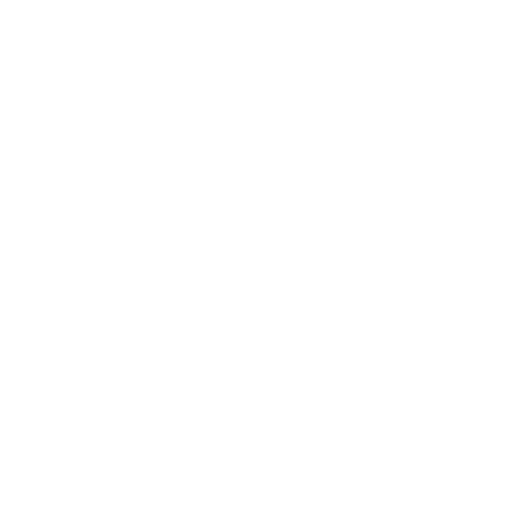
t = 0.00 s
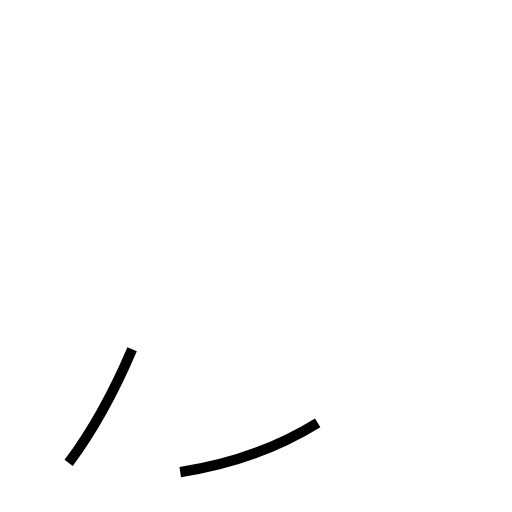
t = 0.81 s
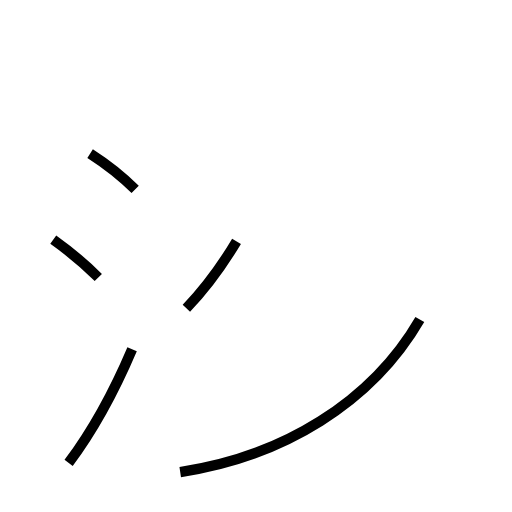
t = 1.83 s
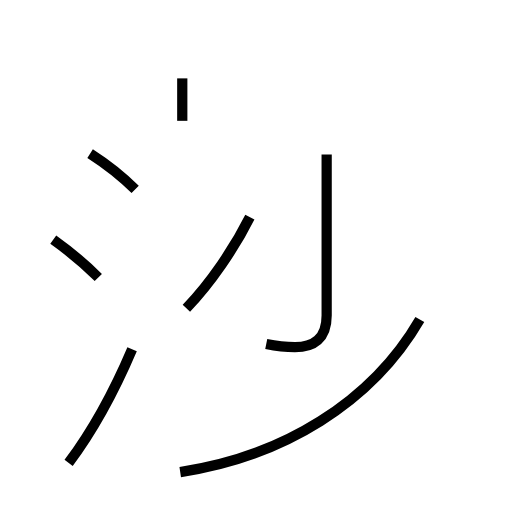
t = 2.74 s
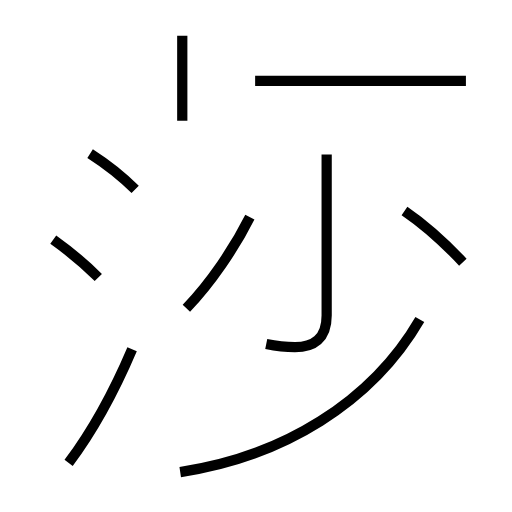
t = 3.71 s
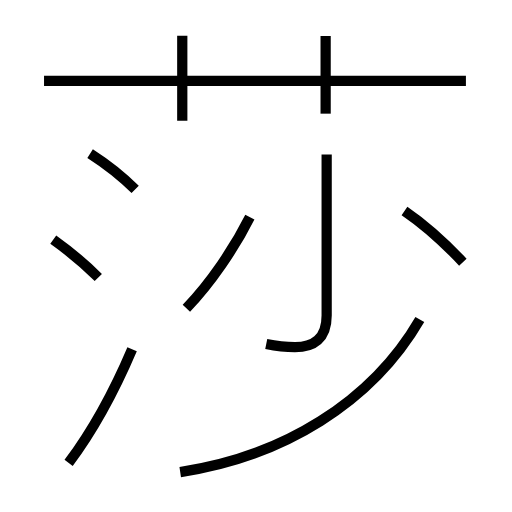
t = 4.56 s

The animated SVG that drew these frames (rendered in a browser with its animation timeline set to each time). Animation: 10 SMIL elements (animate=10); one cycle of 4.56 s.

<?xml version='1.0' encoding='utf-8'?>
<svg viewBox="0.0 -6.0 50.0 50.0" version="1.1" xmlns="http://www.w3.org/2000/svg"><rect x="-1000" y="-1000" width="2000" height="2000" stroke="white" fill="white" /><g style="fill:none;stroke:#000000;stroke-width:1"><path d="M 6.7 1.2 C 9.1 -2.0 11.2 -5.9 12.9 -9.9 " transform="translate(0.0 38.0)" stroke-dasharray="12.744124804725953" stroke-dashoffset="12.744124804725953"><animate attributeName="stroke-dashoffset" from="12.744124804725953" to="0" dur="0.38232374414177855s" begin="0s" fill="freeze" /></path><path d="M 17.6 2.1 C 27.6 0.6 36.3 -4.7 41.0 -12.8 " transform="translate(0.0 38.0)" stroke-dasharray="28.69049186515567" stroke-dashoffset="28.69049186515567"><animate attributeName="stroke-dashoffset" from="28.69049186515567" to="0" dur="0.8607147559546701s" begin="0.38232374414177855s" fill="freeze" /></path><path d="M 9.6 -16.9 C 8.3 -18.2 6.6 -19.6 5.2 -20.6 " transform="translate(0.0 38.0)" stroke-dasharray="5.754734995610349" stroke-dashoffset="5.754734995610349"><animate attributeName="stroke-dashoffset" from="5.754734995610349" to="0" dur="0.17264204986831047s" begin="1.2430385000964486s" fill="freeze" /></path><path d="M 13.2 -25.5 C 11.9 -26.8 10.2 -28.1 8.8 -29.0 " transform="translate(0.0 38.0)" stroke-dasharray="5.631977038837166" stroke-dashoffset="5.631977038837166"><animate attributeName="stroke-dashoffset" from="5.631977038837166" to="0" dur="0.16895931116511498s" begin="1.4156805499647591s" fill="freeze" /></path><path d="M 18.2 -13.9 C 20.6 -16.4 22.9 -19.8 24.4 -22.8 " transform="translate(0.0 38.0)" stroke-dasharray="10.883890020136514" stroke-dashoffset="10.883890020136514"><animate attributeName="stroke-dashoffset" from="10.883890020136514" to="0" dur="0.3265167006040954s" begin="1.5846398611298742s" fill="freeze" /></path><path d="M 26.0 -10.4 C 27.0 -10.2 27.9 -10.1 28.8 -10.1 C 30.6 -10.1 31.9 -10.9 31.9 -13.2 L 31.9 -28.9 " transform="translate(0.0 38.0)" stroke-dasharray="23.548360976236523" stroke-dashoffset="23.548360976236523"><animate attributeName="stroke-dashoffset" from="23.548360976236523" to="0" dur="0.7064508292870957s" begin="1.9111565617339696s" fill="freeze" /></path><path d="M 17.8 -32.2 L 17.8 -40.5 " transform="translate(0.0 38.0)" stroke-dasharray="8.299999999999997" stroke-dashoffset="8.299999999999997"><animate attributeName="stroke-dashoffset" from="8.299999999999997" to="0" dur="0.24899999999999992s" begin="2.6176073910210653s" fill="freeze" /></path><path d="M 45.2 -18.4 C 43.6 -20.1 41.4 -22.1 39.5 -23.4 " transform="translate(0.0 38.0)" stroke-dasharray="7.595046060818256" stroke-dashoffset="7.595046060818256"><animate attributeName="stroke-dashoffset" from="7.595046060818256" to="0" dur="0.22785138182454767s" begin="2.8666073910210654s" fill="freeze" /></path><path d="M 45.5 -36.1 L 4.3 -36.1 " transform="translate(0.0 38.0)" stroke-dasharray="41.2" stroke-dashoffset="41.2"><animate attributeName="stroke-dashoffset" from="41.2" to="0" dur="1.236s" begin="3.094458772845613s" fill="freeze" /></path><path d="M 31.8 -32.9 L 31.8 -40.5" transform="translate(0.0 38.0)" stroke-dasharray="7.600000000000001" stroke-dashoffset="7.600000000000001"><animate attributeName="stroke-dashoffset" from="7.600000000000001" to="0" dur="0.22800000000000004s" begin="4.330458772845613s" fill="freeze" /></path></g></svg>
